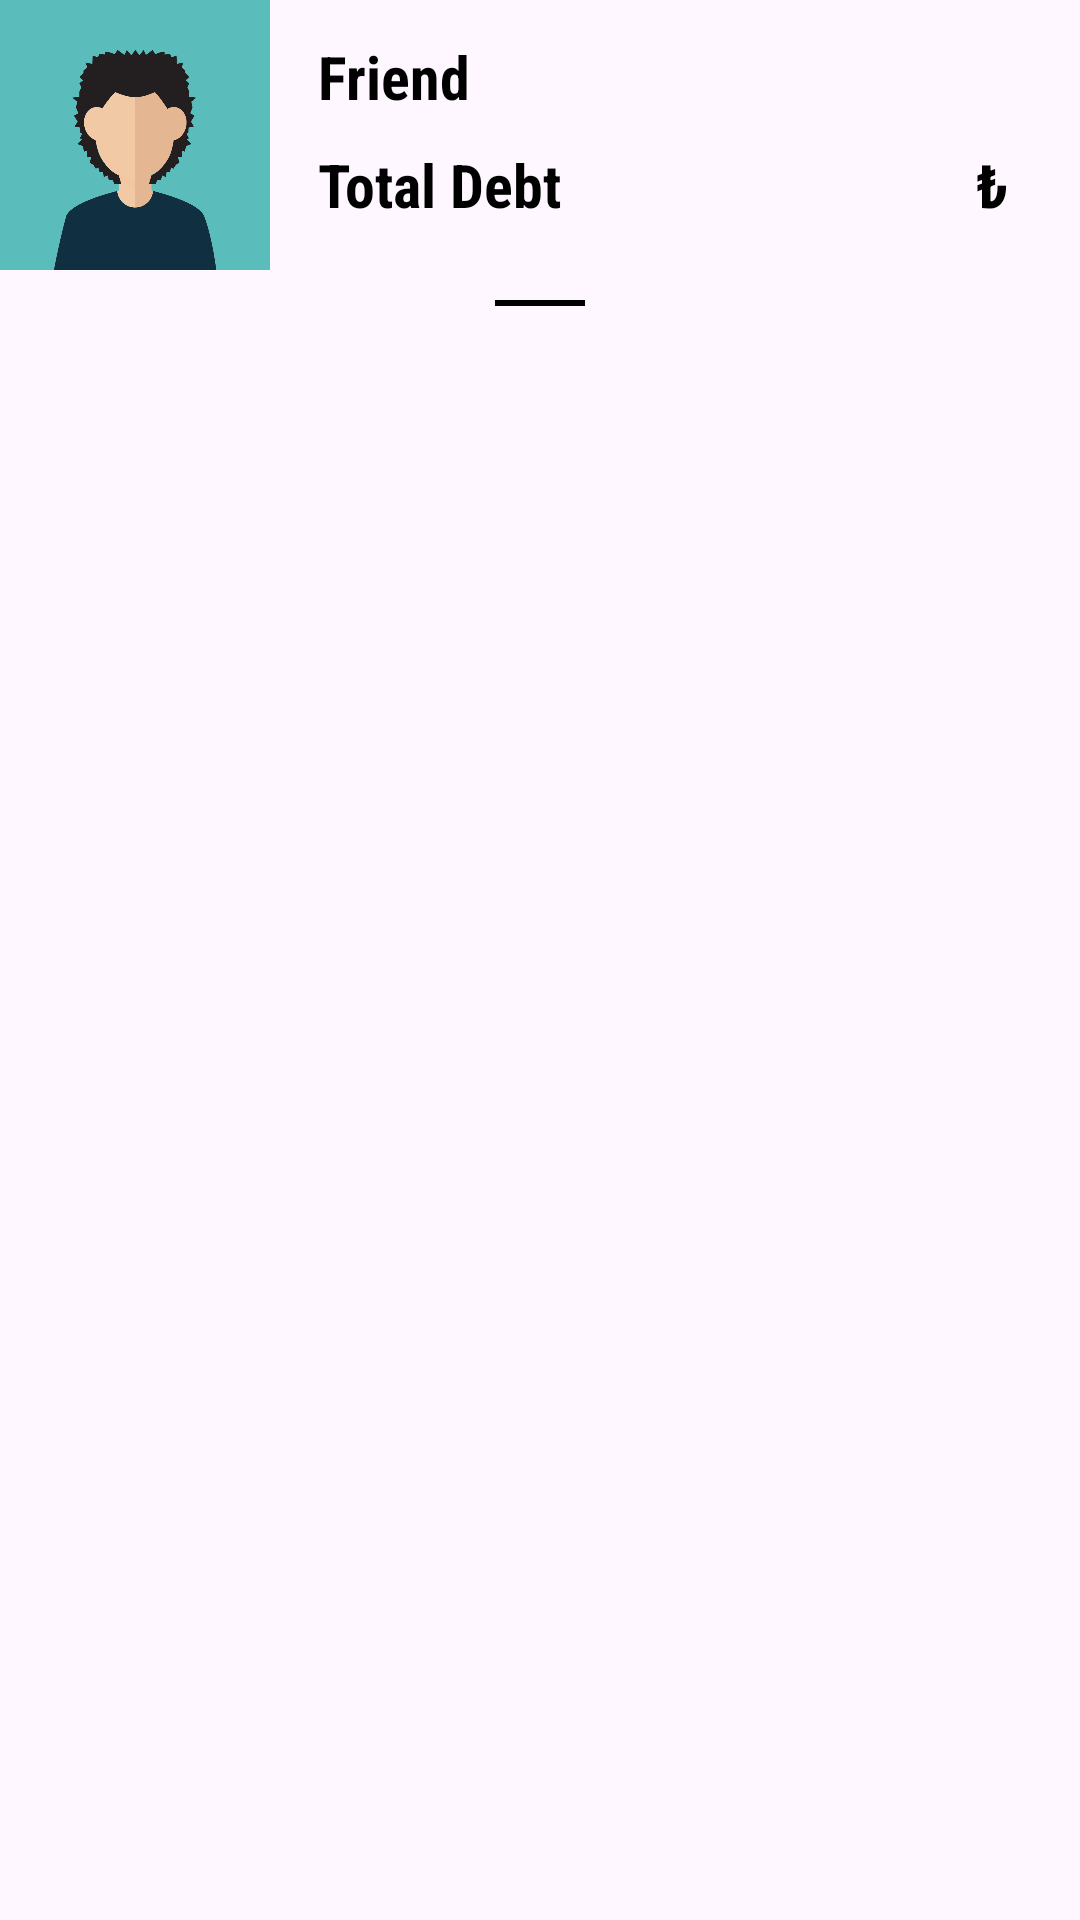

Here is an Android app screen rendered from its layout file. Give the layout XML and the strings, colors and styles it references.
<!-- AndroidManifest.xml: application theme Base.Theme.DebtManager -->
<!-- res/layout/friend.xml -->
<?xml version="1.0" encoding="utf-8"?>
<androidx.constraintlayout.widget.ConstraintLayout xmlns:android="http://schemas.android.com/apk/res/android"
    xmlns:app="http://schemas.android.com/apk/res-auto"
    xmlns:tools="http://schemas.android.com/tools"
    android:layout_width="match_parent"
    android:layout_height="wrap_content"
    android:layout_margin="9dp">


    <com.google.android.material.imageview.ShapeableImageView
        android:id="@+id/title_image"
        android:layout_width="90dp"
        android:layout_height="90dp"
        android:adjustViewBounds="true"
        android:scaleType="centerCrop"
        android:src="@drawable/male"
        app:layout_constraintStart_toStartOf="parent"
        app:layout_constraintTop_toTopOf="parent" />

    <TextView
        android:id="@+id/name"
        android:layout_width="0dp"
        android:layout_height="wrap_content"
        android:layout_marginStart="16dp"
        android:layout_marginTop="12dp"
        android:layout_marginEnd="16dp"
        android:fontFamily="sans-serif-condensed"
        android:text="Friend"
        android:textColor="@color/black"
        android:textSize="20dp"
        android:textStyle="bold"
        app:layout_constraintEnd_toEndOf="parent"
        app:layout_constraintHorizontal_bias="0.0"
        app:layout_constraintStart_toEndOf="@+id/title_image"
        app:layout_constraintTop_toTopOf="parent" />

    <TextView
        android:id="@+id/debt"
        android:layout_width="0dp"
        android:layout_height="wrap_content"
        android:layout_marginStart="16dp"
        android:layout_marginTop="48dp"
        android:fontFamily="sans-serif-condensed"
        android:text="Total Debt"
        android:textColor="@color/black"
        android:textSize="20dp"
        android:textStyle="bold"
        app:layout_constraintEnd_toStartOf="@+id/turkishlira"
        app:layout_constraintStart_toEndOf="@+id/title_image"
        app:layout_constraintTop_toTopOf="parent" />

    <TextView
        android:id="@+id/turkishlira"
        android:layout_width="0dp"
        android:layout_height="wrap_content"
        android:layout_marginTop="48dp"
        android:layout_marginEnd="24dp"
        android:fontFamily="sans-serif-condensed"
        android:text="₺"
        android:textColor="@color/black"
        android:textSize="20dp"
        android:textStyle="bold"
        app:layout_constraintEnd_toEndOf="parent"
        app:layout_constraintTop_toTopOf="parent" />

    <View
        android:layout_width="30dp"
        android:layout_height="2dp"
        android:layout_margin="10dp"
        android:background="@color/black"
        app:layout_constraintEnd_toEndOf="parent"
        app:layout_constraintHorizontal_bias="0.5"
        app:layout_constraintStart_toStartOf="parent"
        app:layout_constraintTop_toBottomOf="@+id/title_image" />


</androidx.constraintlayout.widget.ConstraintLayout>
<!-- resources referenced by this layout -->
<resources>
  <color name="black">#FF000000</color>
  <!-- drawable male: png bitmap (drawable, 33689 bytes) -->
  <style name="Base.Theme.DebtManager" parent="Theme.Material3.Light.NoActionBar">
          
          
          <item name="colorPrimary">@color/green</item>
          <item name="colorAccent">@color/black</item>
          <item name="materialButtonStyle">@style/Widget.App.Button</item>
      </style>
  <color name="green">#1EFF00</color>
  <style name="Widget.App.Button" parent="Widget.Material3.Button">
          <item name="android:textColor">@color/black</item>
      </style>
</resources>
